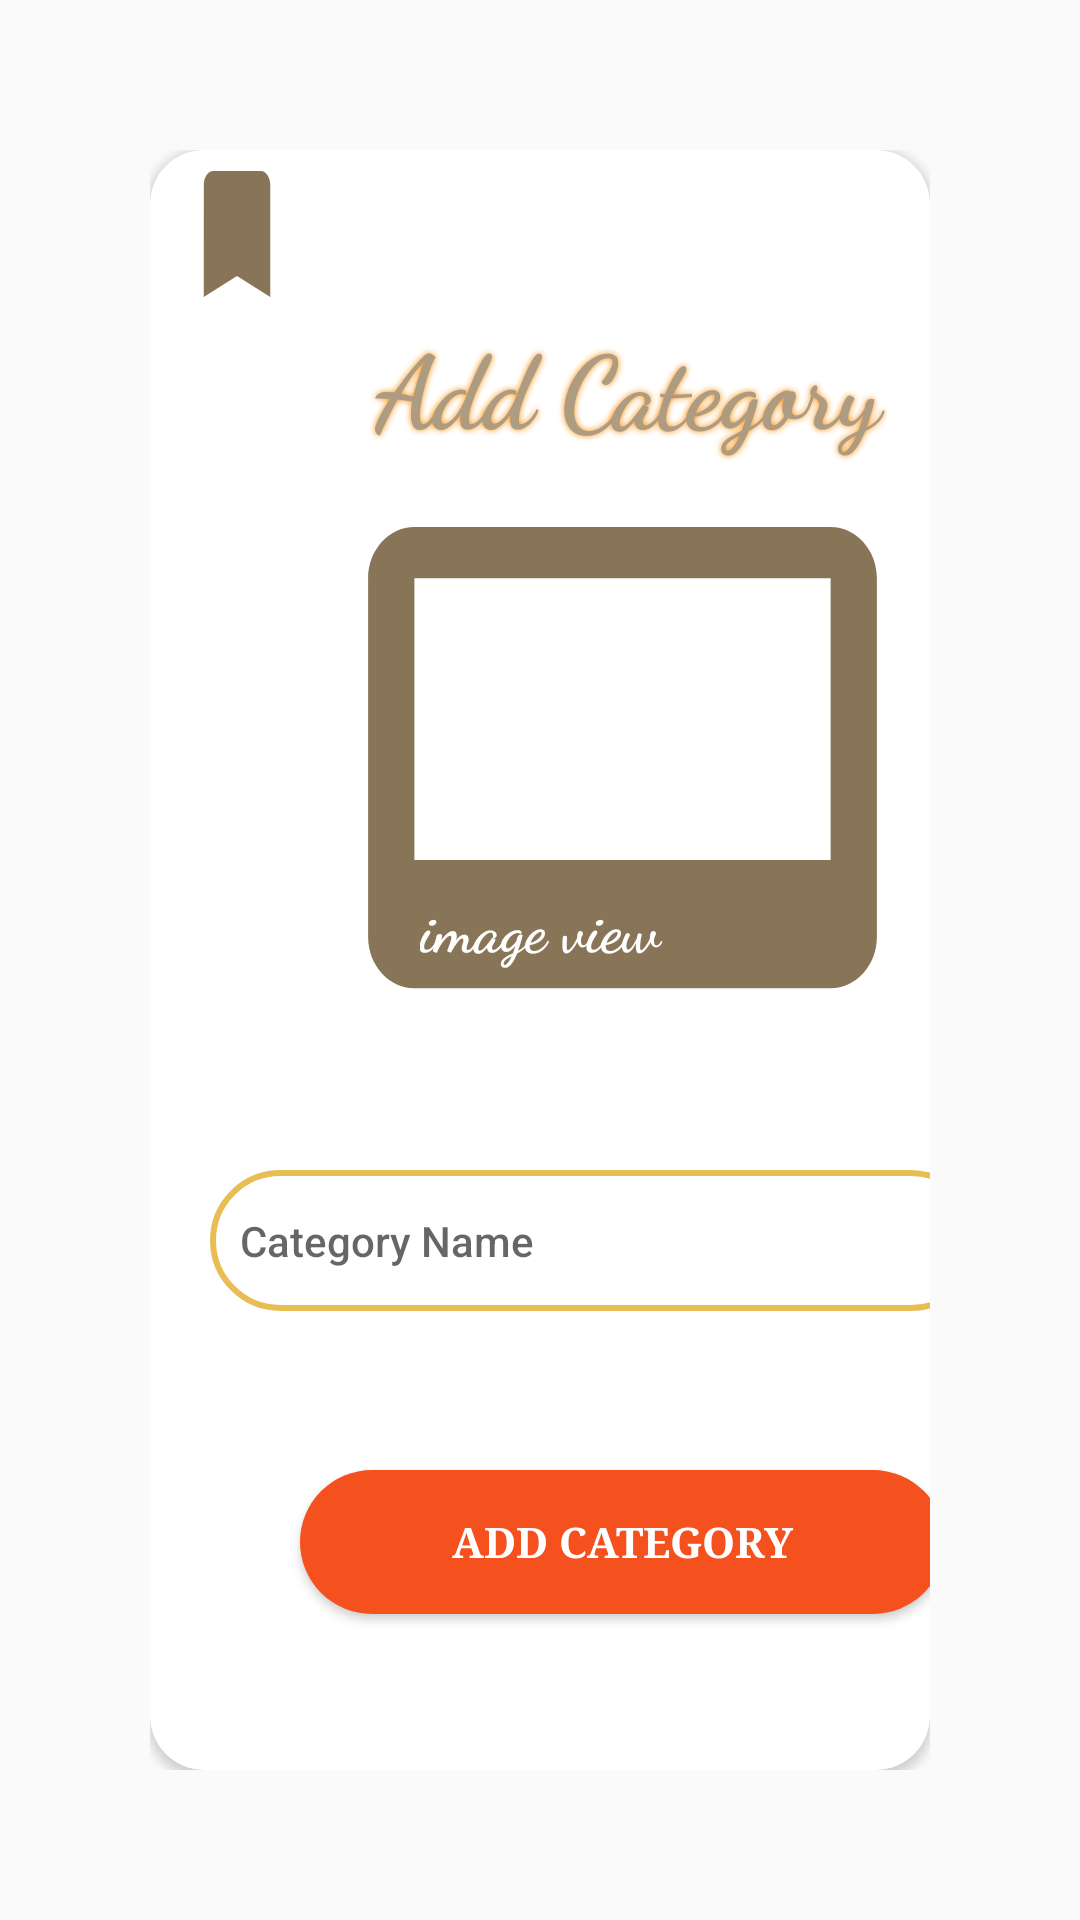

Reconstruct the res/layout file that produces this screen, plus the resources it refers to.
<!-- AndroidManifest.xml: application theme Theme.StoreProject -->
<!-- res/layout/activity_add_category.xml -->
<?xml version="1.0" encoding="utf-8"?>
<androidx.constraintlayout.widget.ConstraintLayout xmlns:android="http://schemas.android.com/apk/res/android"
    xmlns:app="http://schemas.android.com/apk/res-auto"
    xmlns:tools="http://schemas.android.com/tools"
    android:id="@+id/frameLayout"
    android:layout_width="match_parent"
    android:layout_height="match_parent"
    android:padding="50dp">

    <androidx.cardview.widget.CardView
        android:id="@+id/cardView"
        android:layout_width="match_parent"
        android:layout_height="match_parent"
        android:elevation="5dp"
        app:cardCornerRadius="18dp"
        app:layout_constraintBottom_toBottomOf="parent"
        app:layout_constraintEnd_toEndOf="parent"
        app:layout_constraintStart_toStartOf="parent"
        app:layout_constraintTop_toTopOf="parent">

        <TextView
            android:id="@+id/add"
            android:layout_width="wrap_content"
            android:layout_height="wrap_content"
            android:layout_marginStart="70dp"
            android:layout_marginTop="50dp"
            android:padding="5dp"
            android:fontFamily="cursive"
            android:shadowColor="#FB8C00"
            android:shadowRadius="5"
            android:text="@string/add_category"
            android:textColor="#ad9b82"
            android:textSize="34sp"
            android:textStyle="bold"
            app:layout_constraintEnd_toEndOf="parent"
            app:layout_constraintStart_toStartOf="parent"
            tools:ignore="TextContrastCheck" />

        <androidx.appcompat.widget.AppCompatButton
            android:id="@+id/btnupdate"
            android:layout_width="215dp"
            android:layout_height="wrap_content"
            android:layout_marginStart="50dp"
            android:layout_marginTop="440dp"
            android:background="@drawable/add"
            android:fontFamily="serif"
            android:text="@string/add_category"
            android:textColor="#FFFFFF"
            android:textSize="14sp"
            android:textStyle="bold"
            app:layout_constraintBottom_toBottomOf="@+id/image"
            app:layout_constraintEnd_toEndOf="parent"
            app:layout_constraintHorizontal_bias="0.716"
            app:layout_constraintStart_toStartOf="@+id/image"
            app:layout_constraintTop_toTopOf="@+id/image"
            app:layout_constraintVertical_bias="0.735"
            tools:ignore="DuplicateSpeakableTextCheck,DuplicateSpeakableTextCheck,TextContrastCheck" />

        <ProgressBar
            android:id="@+id/progressBar"
            android:visibility="gone"
            android:layout_width="wrap_content"
            android:layout_height="wrap_content" />

        <TextView
            android:id="@+id/textView2"
            android:layout_width="185dp"
            android:layout_height="205dp"
            android:layout_marginStart="65dp"
            android:layout_marginTop="100dp"
            android:background="@drawable/ic_baseline_video_label_24"
            app:layout_constraintEnd_toEndOf="parent"
            app:layout_constraintStart_toStartOf="parent" />

        <EditText
            android:id="@+id/nameCategory"
            android:layout_width="257dp"
            android:layout_height="47dp"
            android:layout_marginStart="20dp"
            android:layout_marginTop="340dp"
            android:autofillHints=""
            android:background="@drawable/box"
            android:drawableStart="@drawable/ic_baseline_add_card_24"
            android:drawablePadding="5dp"
            android:ems="10"
            android:fontFamily="sans-serif-medium"
            android:hint="@string/category_name"
            android:inputType="textPersonName"
            android:paddingStart="10dp"
            android:textAlignment="textStart"
            android:textSize="14sp"
            tools:ignore="RtlSymmetry,TouchTargetSizeCheck,TextContrastCheck,TextContrastCheck" />

        <TextView
            android:id="@+id/textView4"
            android:layout_width="99dp"
            android:layout_height="wrap_content"
            android:layout_marginStart="90dp"
            android:layout_marginTop="245dp"
            android:fontFamily="cursive"
            android:text="@string/image_view"
            android:textColor="#FFFFFF"
            android:textSize="20sp"
            android:textStyle="bold" />

        <TextView
            android:id="@+id/textView5"
            android:layout_width="38dp"
            android:layout_height="56dp"
            android:layout_marginStart="10dp"
            android:background="@drawable/ic_baseline_bookmark_24" />

        <TextView
            android:id="@+id/addIcon"
            android:layout_width="wrap_content"
            android:layout_height="wrap_content"
            android:layout_marginStart="200dp"
            android:layout_marginTop="245dp"
            android:background="@drawable/ic_baseline_add_24" />

        <ImageView
            android:id="@+id/imgaCatgory"
            android:layout_width="142dp"
            android:layout_height="94dp"
            android:layout_marginStart="85dp"
            android:layout_marginTop="140dp"
            android:scaleType="fitXY"
            app:layout_constraintEnd_toEndOf="parent"
            app:layout_constraintStart_toStartOf="parent"
            tools:ignore="ImageContrastCheck"
            tools:src="@tools:sample/avatars" />
    </androidx.cardview.widget.CardView>


</androidx.constraintlayout.widget.ConstraintLayout>
<!-- resources referenced by this layout -->
<resources>
  <!-- drawable add (drawable) -->
  <?xml version="1.0" encoding="utf-8"?>
  <shape xmlns:android="http://schemas.android.com/apk/res/android">
      <solid android:color="#F4511E"/>
      <corners android:radius="30dp"/>
  </shape>
  <!-- drawable box (drawable-v24) -->
  <?xml version="1.0" encoding="utf-8"?>
  <shape xmlns:android="http://schemas.android.com/apk/res/android">
      <solid android:color="@color/white"/>
      <stroke android:width="2dp"
          android:color="@color/background" />
      <corners android:radius="70dp"/>
  
  </shape>
  <!-- drawable ic_baseline_bookmark_24 (drawable-v24) -->
  <vector xmlns:android="http://schemas.android.com/apk/res/android"
      android:width="24dp"
      android:height="24dp"
      android:viewportWidth="24"
      android:viewportHeight="24"
    android:tint="#887457">
     <path
        android:fillColor="@android:color/white"
        android:pathData="M17,3H7c-1.1,0 -1.99,0.9 -1.99,2L5,21l7,-3 7,3V5c0,-1.1 -0.9,-2 -2,-2z"/>
  </vector>
  <!-- drawable ic_baseline_video_label_24 (drawable-v24) -->
  <vector xmlns:android="http://schemas.android.com/apk/res/android"
      android:width="24dp"
      android:height="24dp"
      android:tint="#887457"
      android:viewportWidth="24"
      android:viewportHeight="24">
      <path
          android:fillColor="@android:color/white"
          android:pathData="M21,3L3,3c-1.1,0 -2,0.9 -2,2v14c0,1.1 0.9,2 2,2h18c1.1,0 2,-0.9 2,-2L23,5c0,-1.1 -0.9,-2 -2,-2zM21,16L3,16L3,5h18v11z" />
  </vector>
  <string name="add_category">Add Category</string>
  <string name="category_name">Category Name</string>
  <string name="image_view">image view</string>
  <style name="Theme.StoreProject" parent="Theme.MaterialComponents.DayNight.DarkActionBar.Bridge">
          
          <item name="colorPrimary">#FB8560</item>
          <item name="colorPrimaryVariant">#ff7043</item>
          <item name="colorOnPrimary">@color/white</item>
          
          <item name="colorSecondary">@color/teal_200</item>
          <item name="colorSecondaryVariant">@color/teal_700</item>
          <item name="colorOnSecondary">@color/black</item>
          
          <item name="android:statusBarColor" tools:targetApi="l">?attr/colorPrimaryVariant</item>
          
      </style>
  <color name="white">#FFFFFFFF</color>
  <color name="background">#E8BE54</color>
  <color name="teal_200">#FF03DAC5</color>
  <color name="teal_700">#FF018786</color>
  <color name="black">#FF000000</color>
</resources>
